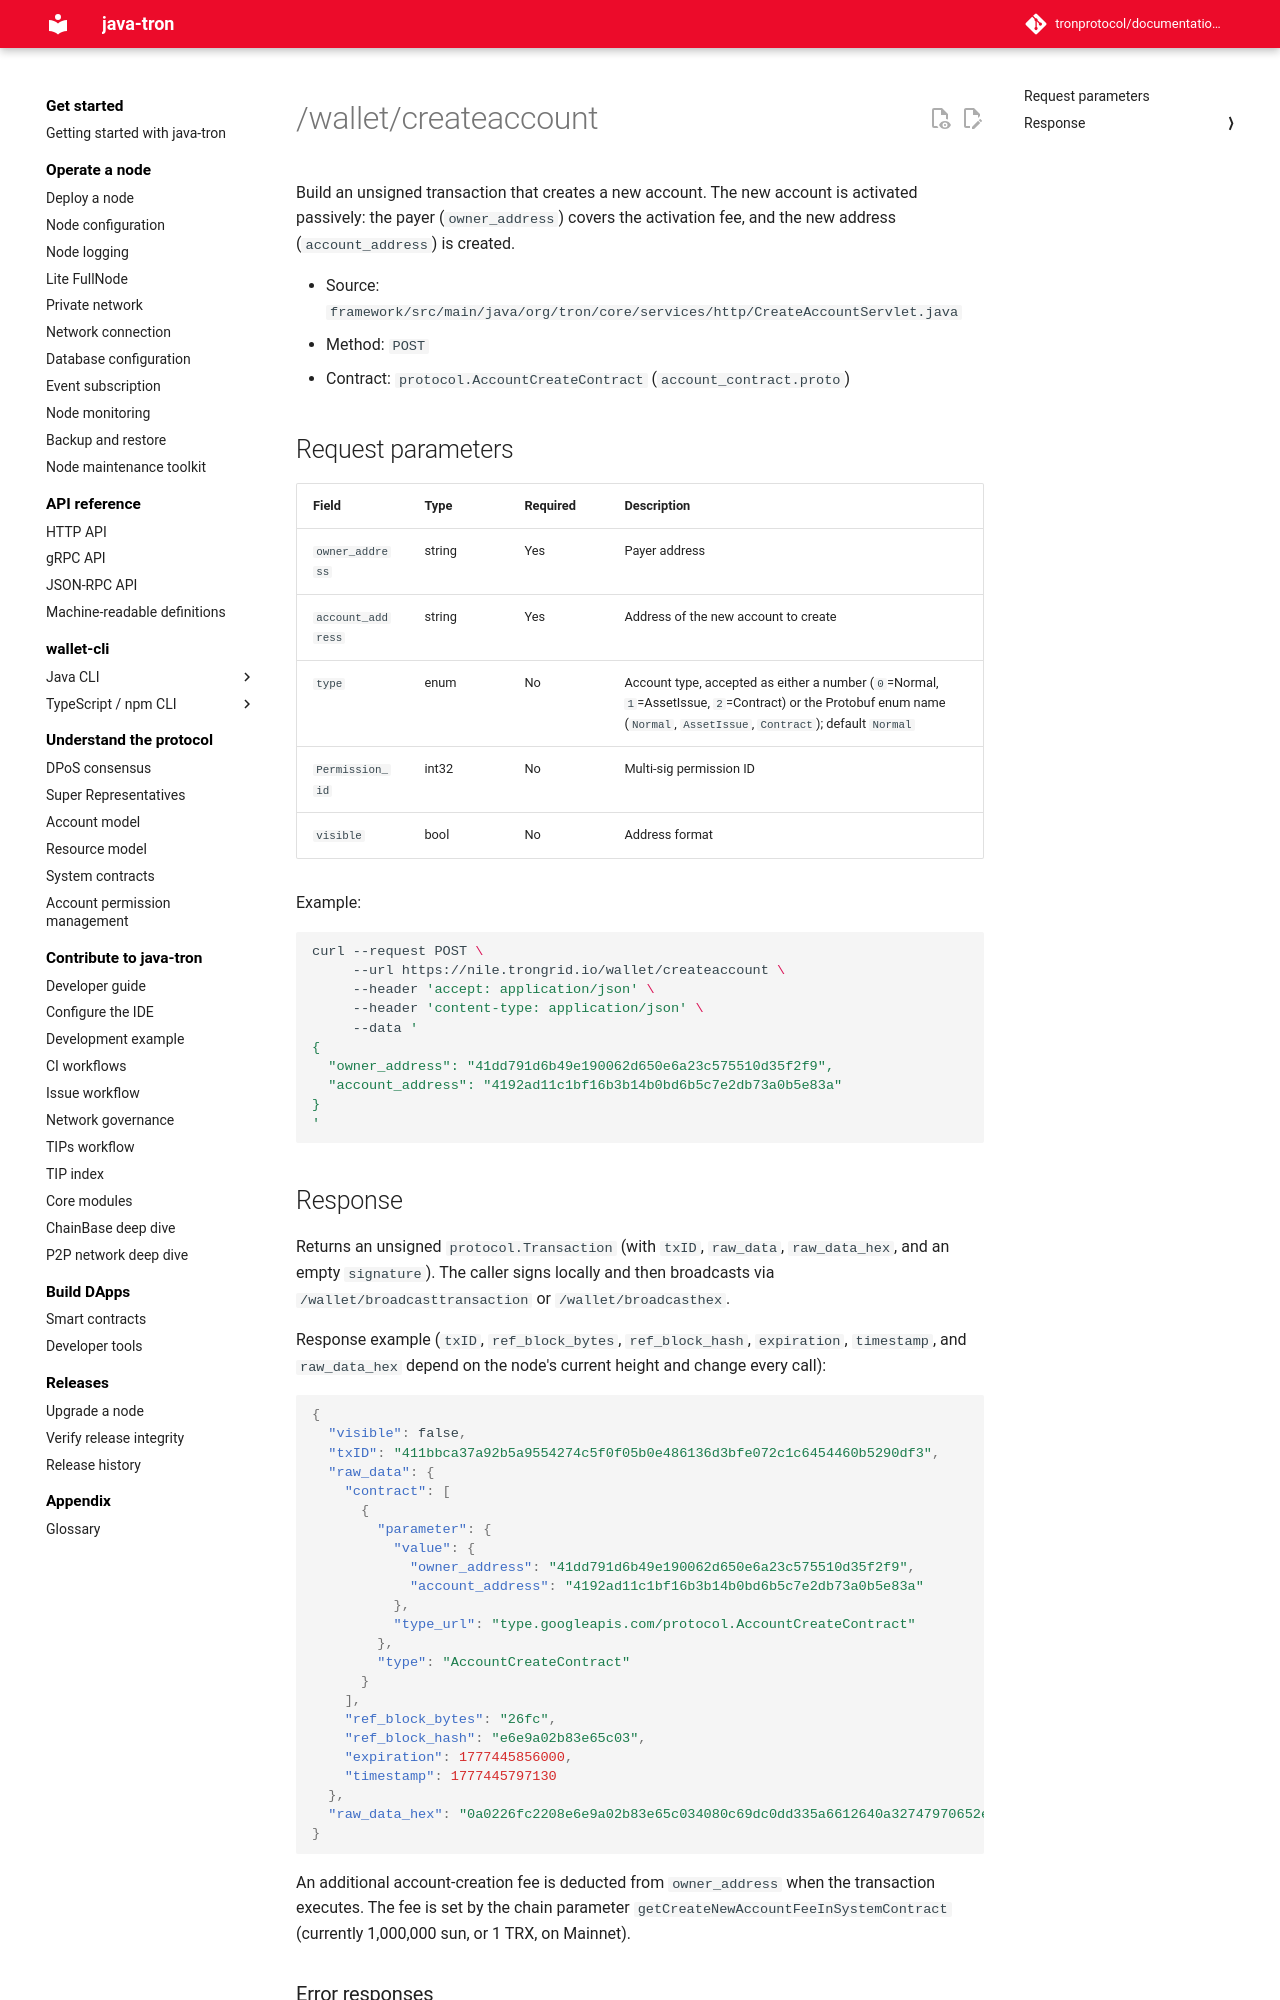

repository: tronprotocol/documentation-en · page: api/http/account/createaccount/index.html · generator: mkdocs

# /wallet/createaccount

Build an unsigned transaction that creates a new account. The new account is activated passively: the payer (`owner_address`) covers the activation fee, and the new address (`account_address`) is created.

- Source: `framework/src/main/java/org/tron/core/services/http/CreateAccountServlet.java`
- Method: `POST`
- Contract: `protocol.AccountCreateContract` (`account_contract.proto`)

## Request parameters

| Field | Type | Required | Description |
|---|---|---|---|
| `owner_address` | string | Yes | Payer address |
| `account_address` | string | Yes | Address of the new account to create |
| `type` | enum | No | Account type, accepted as either a number (`0`=Normal, `1`=AssetIssue, `2`=Contract) or the Protobuf enum name (`Normal`, `AssetIssue`, `Contract`); default `Normal` |
| `Permission_id` | int32 | No | Multi-sig permission ID |
| `visible` | bool | No | Address format |

Example:

```bash
curl --request POST \
     --url https://nile.trongrid.io/wallet/createaccount \
     --header 'accept: application/json' \
     --header 'content-type: application/json' \
     --data '
{
  "owner_address": "41dd791d6b49e190062d650e6a23c575510d35f2f9",
  "account_address": "4192ad11c1bf16b3b14b0bd6b5c7e2db73a0b5e83a"
}
'
```

## Response

Returns an unsigned `protocol.Transaction` (with `txID`, `raw_data`, `raw_data_hex`, and an empty `signature`). The caller signs locally and then broadcasts via `/wallet/broadcasttransaction` or `/wallet/broadcasthex`.

Response example (`txID`, `ref_block_bytes`, `ref_block_hash`, `expiration`, `timestamp`, and `raw_data_hex` depend on the node's current height and change every call):

```json
{
  "visible": false,
  "txID": "411bbca37a92b5a9554274c5f0f05b0e486136d3bfe072c1c6454460b5290df3",
  "raw_data": {
    "contract": [
      {
        "parameter": {
          "value": {
            "owner_address": "41dd791d6b49e190062d650e6a23c575510d35f2f9",
            "account_address": "4192ad11c1bf16b3b14b0bd6b5c7e2db73a0b5e83a"
          },
          "type_url": "type.googleapis.com/protocol.AccountCreateContract"
        },
        "type": "AccountCreateContract"
      }
    ],
    "ref_block_bytes": "26fc",
    "ref_block_hash": "e6e9a02b83e65c03",
    "expiration": 1777445856000,
    "timestamp": 1777445797130
  },
  "raw_data_hex": "0a0226fc2208e6e9a02b83e65c034080c69dc0dd335a6612640a32747970652e676f6f676c65617069732e636f6d2f70726f746f636f6c2e4163636f756e74437265617465436f6e7472616374122e0a1541dd791d6b49e190062d650e6a23c575510d35f2f912154192ad11c1bf16b3b14b0bd6b5c7e2db73a0b5e83a708afa99c0dd33"
}
```

An additional account-creation fee is deducted from `owner_address` when the transaction executes. The fee is set by the chain parameter `getCreateNewAccountFeeInSystemContract` (currently 1,000,000 sun, or 1 TRX, on Mainnet).
